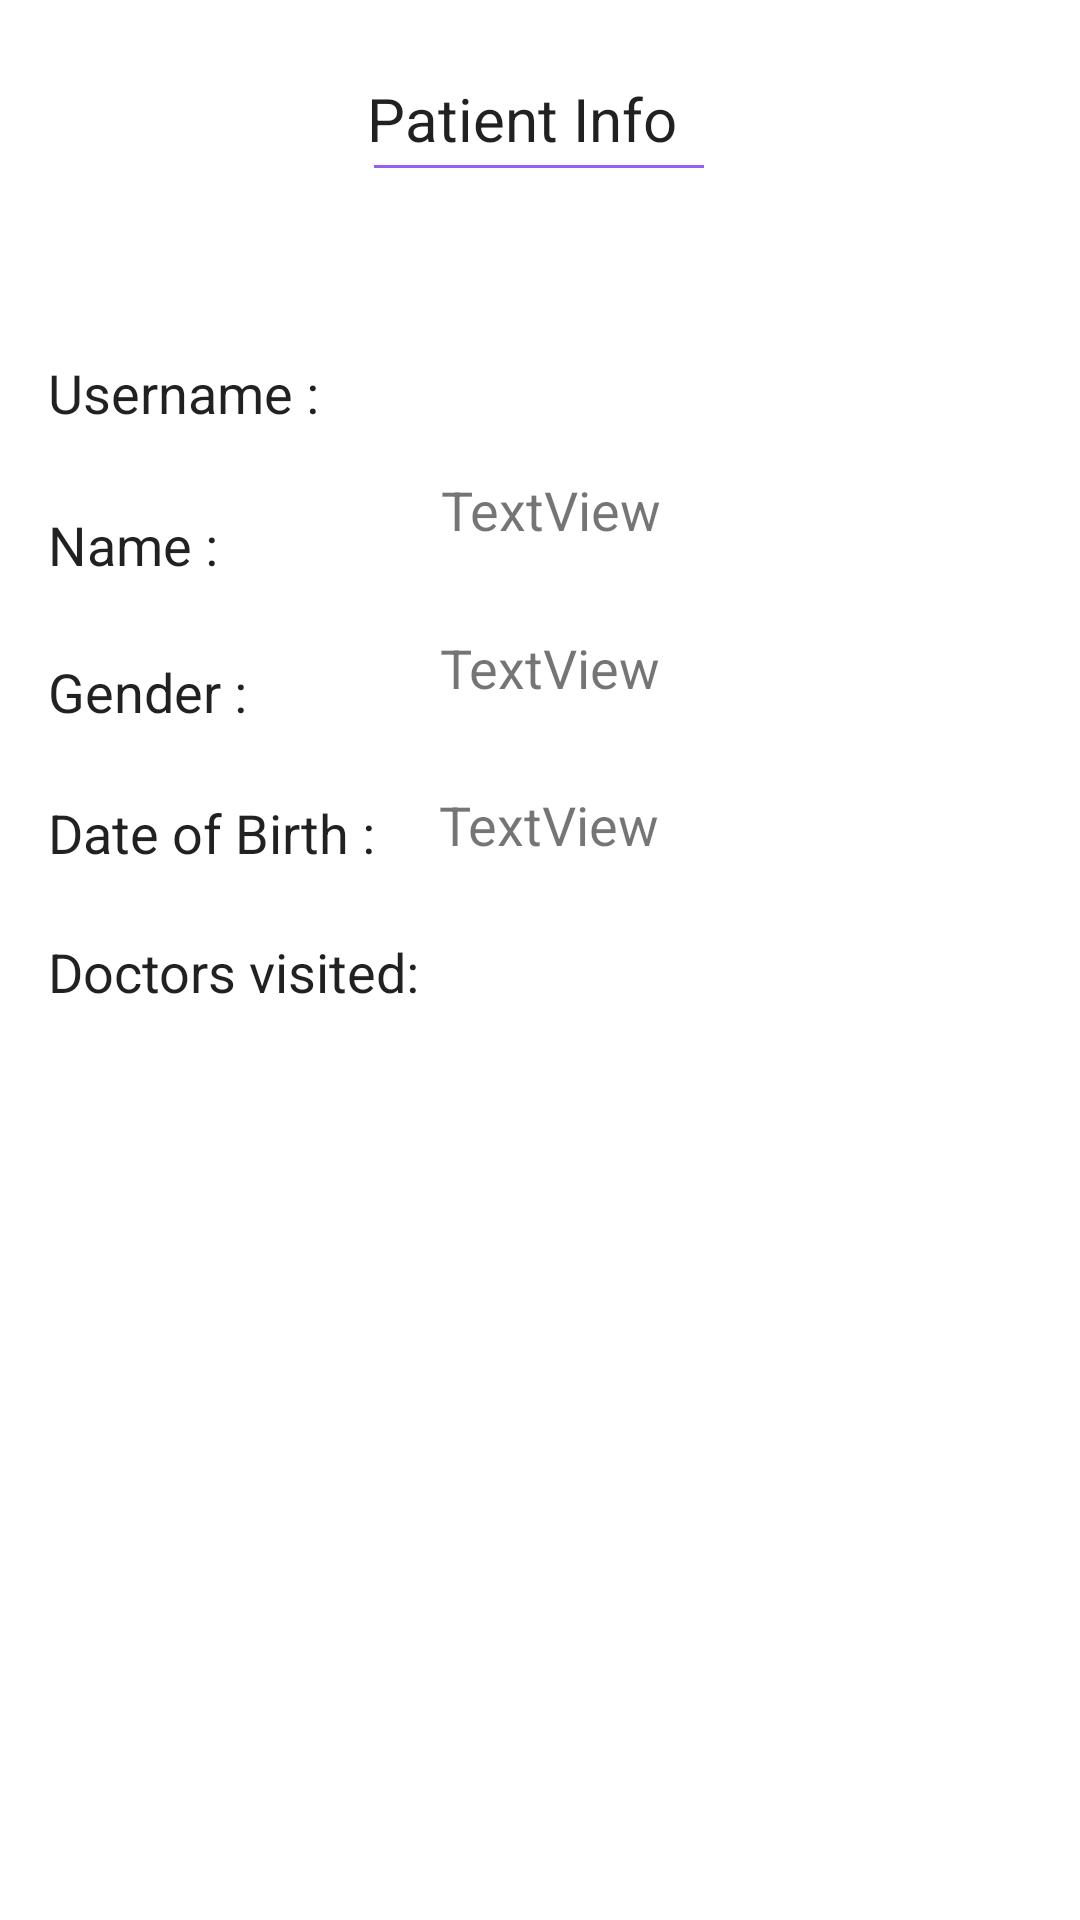

The Android layout XML behind this screen, and the referenced resources:
<!-- AndroidManifest.xml: application theme Theme.B07ProjectGroup4 -->
<!-- res/layout/activity_patient_details.xml -->
<?xml version="1.0" encoding="utf-8"?>
<androidx.constraintlayout.widget.ConstraintLayout xmlns:android="http://schemas.android.com/apk/res/android"
    xmlns:app="http://schemas.android.com/apk/res-auto"
    xmlns:tools="http://schemas.android.com/tools"
    android:layout_width="match_parent"
    android:layout_height="match_parent"
    tools:context=".PatientDetailsActivity">

    <TextView
        android:id="@+id/dob"
        android:layout_width="202dp"
        android:layout_height="37dp"
        android:layout_marginStart="4dp"
        android:layout_marginBottom="48dp"
        android:text="TextView"
        android:background="@android:color/transparent"
        android:textSize="18sp"
        app:layout_constraintBottom_toTopOf="@+id/listview"
        app:layout_constraintEnd_toEndOf="parent"
        app:layout_constraintHorizontal_bias="0.52"
        app:layout_constraintStart_toEndOf="@+id/dobPlainText"
        app:layout_constraintTop_toBottomOf="@+id/gender" />

    <TextView
        android:id="@+id/gender"
        android:layout_width="202dp"
        android:layout_height="37dp"
        android:layout_marginStart="44dp"
        android:layout_marginBottom="10dp"
        android:text="TextView"
        android:textSize="18sp"
        app:layout_constraintBottom_toTopOf="@+id/dob"
        app:layout_constraintEnd_toEndOf="parent"
        app:layout_constraintHorizontal_bias="0.513"
        app:layout_constraintStart_toEndOf="@+id/genderPlainText"
        app:layout_constraintTop_toBottomOf="@+id/name" />

    <TextView
        android:id="@+id/name"
        android:layout_width="202dp"
        android:layout_height="37dp"
        android:layout_marginStart="48dp"
        android:layout_marginBottom="10dp"
        android:text="TextView"
        android:textSize="18sp"
        android:background="@android:color/transparent"
        app:layout_constraintBottom_toTopOf="@+id/gender"
        app:layout_constraintEnd_toEndOf="parent"
        app:layout_constraintHorizontal_bias="0.506"
        app:layout_constraintStart_toEndOf="@+id/namePlainText"
        app:layout_constraintTop_toBottomOf="@+id/username"
        app:layout_constraintVertical_bias="0.657" />

    <ListView
        android:id="@+id/listview"
        android:layout_width="409dp"
        android:layout_height="607dp"
        android:layout_marginTop="8dp"
        app:layout_constraintEnd_toEndOf="parent"
        android:listSelector="@android:color/transparent"
        app:layout_constraintStart_toStartOf="parent"
        app:layout_constraintTop_toBottomOf="@+id/doctorsvisitedPlainText" />

    <EditText
        android:id="@+id/doctorsvisitedPlainText"
        android:layout_width="133dp"
        android:layout_height="42dp"
        android:layout_marginStart="16dp"
        android:layout_marginTop="8dp"
        android:background="@android:color/transparent"
        android:ems="10"
        android:focusableInTouchMode="false"
        android:focusable="false"
        android:inputType="none"
        android:text="Doctors visited:"
        app:layout_constraintBottom_toBottomOf="parent"
        app:layout_constraintStart_toStartOf="parent"
        app:layout_constraintTop_toTopOf="parent" />

    <EditText
        android:id="@+id/dobPlainText"
        android:layout_width="114dp"
        android:layout_height="35dp"
        android:layout_marginStart="16dp"
        android:layout_marginBottom="8dp"
        android:background="@android:color/transparent"
        android:ems="10"
        android:focusableInTouchMode="false"
        android:focusable="false"
        android:inputType="none"
        android:text="Date of Birth :"
        app:layout_constraintBottom_toTopOf="@+id/doctorsvisitedPlainText"
        app:layout_constraintStart_toStartOf="parent" />

    <EditText
        android:id="@+id/genderPlainText"
        android:layout_width="75dp"
        android:layout_height="43dp"
        android:layout_marginStart="16dp"
        android:layout_marginBottom="8dp"
        android:background="@android:color/transparent"
        android:ems="10"
        android:focusableInTouchMode="false"
        android:focusable="false"
        android:inputType="none"
        android:text="Gender :"
        app:layout_constraintBottom_toTopOf="@+id/dobPlainText"
        app:layout_constraintStart_toStartOf="parent" />

    <EditText
        android:id="@+id/namePlainText"
        android:layout_width="72dp"
        android:layout_height="39dp"
        android:layout_marginStart="16dp"
        android:layout_marginBottom="8dp"
        android:background="@android:color/transparent"
        android:ems="10"
        android:focusableInTouchMode="false"
        android:focusable="false"
        android:inputType="none"
        android:text="Name :"
        app:layout_constraintBottom_toTopOf="@+id/genderPlainText"
        app:layout_constraintStart_toStartOf="parent" />

    <EditText
        android:id="@+id/usernamePlainText"
        android:layout_width="104dp"
        android:layout_height="40dp"
        android:layout_marginStart="16dp"
        android:layout_marginTop="33dp"
        android:layout_marginBottom="8dp"
        android:background="@android:color/transparent"
        android:ems="10"
        android:focusableInTouchMode="false"
        android:focusable="false"
        android:inputType="none"
        android:text="Username :"
        app:layout_constraintBottom_toTopOf="@+id/namePlainText"
        app:layout_constraintStart_toStartOf="parent"
        app:layout_constraintTop_toBottomOf="@+id/editTextTextPersonName7"
        app:layout_constraintVertical_bias="0.822" />

    <EditText
        android:id="@+id/editTextTextPersonName7"
        android:layout_width="118dp"
        android:layout_height="24dp"
        android:layout_marginStart="16dp"
        android:layout_marginTop="40dp"
        android:layout_marginEnd="16dp"
        android:backgroundTint="#9560EF"
        android:ems="10"
        android:focusable="false"
        android:focusableInTouchMode="false"
        android:inputType="none"
        android:text="Patient Info"
        android:textAlignment="center"
        android:textColor="@color/white"
        android:textSize="20sp"
        android:textStyle="bold"
        app:layout_constraintEnd_toEndOf="parent"
        app:layout_constraintHorizontal_bias="0.498"
        app:layout_constraintStart_toStartOf="parent"
        app:layout_constraintTop_toTopOf="parent"
        tools:ignore="TouchTargetSizeCheck" />

    <TextView
        android:id="@+id/username"
        android:layout_width="202dp"
        android:layout_height="37dp"
        android:layout_marginStart="16dp"
        android:layout_marginTop="36dp"
        android:layout_marginBottom="10dp"
        android:foregroundTint="#FFFFFF"
        android:background="@android:color/transparent"
        android:textAlignment="viewStart"
        android:textSize="18sp"
        app:layout_constraintBottom_toTopOf="@+id/name"
        app:layout_constraintEnd_toEndOf="parent"
        app:layout_constraintHorizontal_bias="0.506"
        app:layout_constraintStart_toEndOf="@+id/usernamePlainText"
        app:layout_constraintTop_toBottomOf="@+id/editTextTextPersonName7" />

    <EditText
        android:layout_height="39dp"
        android:layout_width="151dp"
        app:layout_constraintHorizontal_bias="0.6"
        app:layout_constraintEnd_toEndOf="parent"
        android:textSize="20sp"
        android:text="Patient Info"
        android:layout_marginStart="16dp"
        android:id="@+id/info"
        app:layout_constraintStart_toStartOf="parent"
        android:layout_marginTop="20dp"
        app:layout_constraintTop_toTopOf="parent"
        android:ems="10"
        android:focusableInTouchMode="false"
        android:focusable="false"
        android:inputType="none"
        android:background="@android:color/transparent"
        android:layout_marginEnd="16dp"/>


</androidx.constraintlayout.widget.ConstraintLayout>
<!-- resources referenced by this layout -->
<resources>
  <style name="Theme.B07ProjectGroup4" parent="Theme.MaterialComponents.DayNight.DarkActionBar">
          
          <item name="colorPrimary">@color/purple_500</item>
          <item name="colorPrimaryVariant">@color/purple_700</item>
          <item name="colorOnPrimary">@color/white</item>
          
          <item name="colorSecondary">@color/teal_200</item>
          <item name="colorSecondaryVariant">@color/teal_700</item>
          <item name="colorOnSecondary">@color/black</item>
          
          <item name="android:statusBarColor" tools:targetApi="l">?attr/colorPrimaryVariant</item>
          
      </style>
  <!-- not gathered from this repository: default colours our renderer supplied (Android Studio template values) -->
  <color name="purple_500">#FF6200EE</color>
  <color name="purple_700">#FF3700B3</color>
  <color name="teal_200">#FF03DAC5</color>
  <color name="teal_700">#FF018786</color>
  <color name="black">#FF000000</color>
  <color name="white">#FFFFFFFF</color>
</resources>
